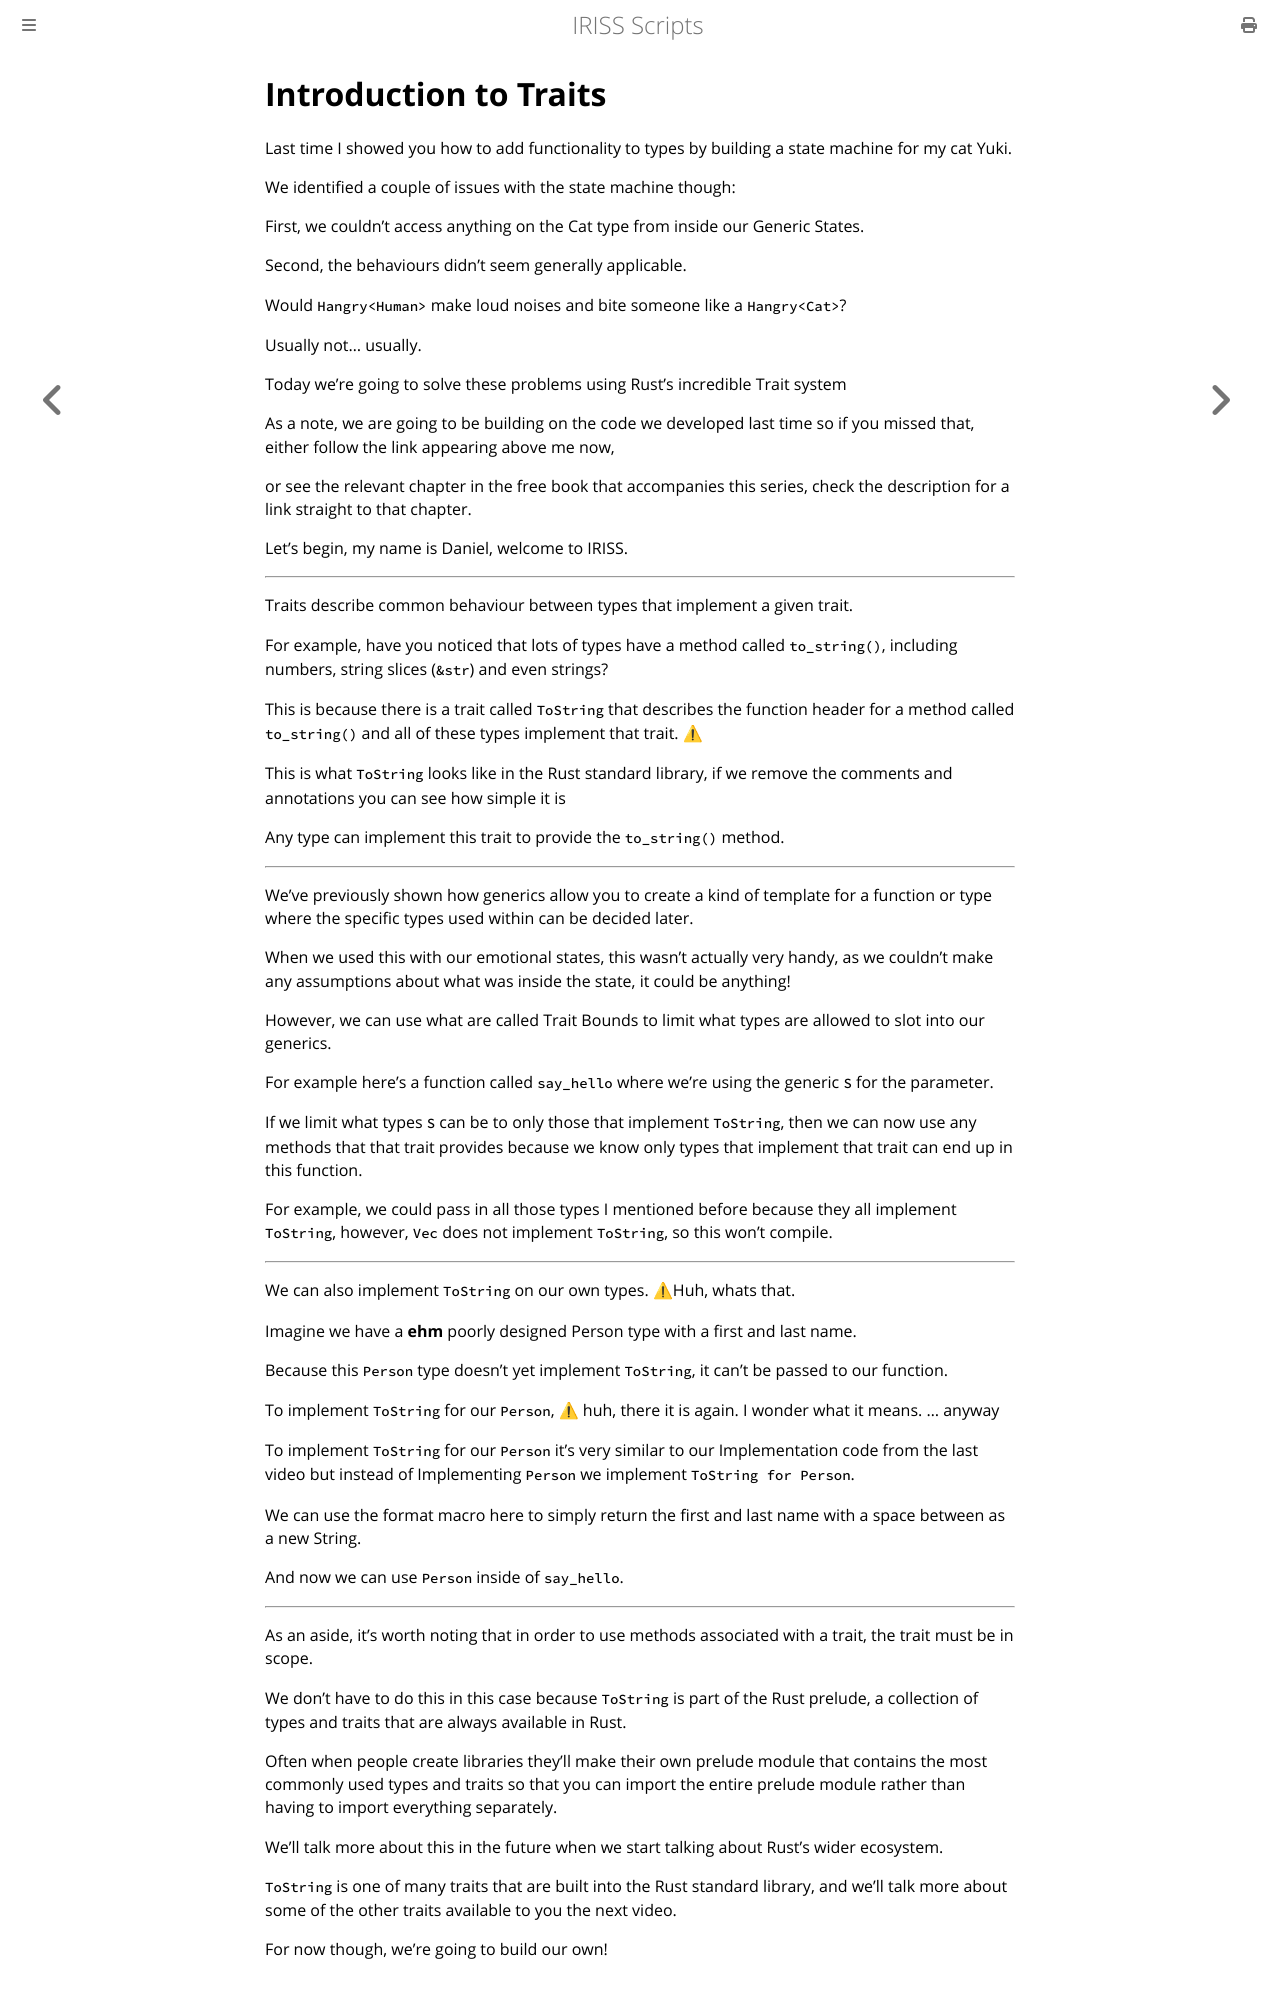

repository: Fios-Quest/YouTube-Scripts · page: iriss/010-iriss.html · generator: mdbook

# Introduction to Traits

Last time I showed you how to add functionality to types by building a state machine for my cat Yuki.

We identified a couple of issues with the state machine though: 

First, we couldn't access anything on the Cat type from inside our Generic States.

Second, the behaviours didn't seem generally applicable. 

Would `Hangry<Human>` make loud noises and bite someone like a `Hangry<Cat>`? 

Usually not... usually.

Today we're going to solve these problems using Rust's incredible Trait system

As a note, we are going to be building on the code we developed last time so if you missed that, either follow the link appearing above me now,

or see the relevant chapter in the free book that accompanies this series, check the description for a link straight to that chapter.

Let's begin, my name is Daniel, welcome to IRISS.

---

Traits describe common behaviour between types that implement a given trait.

For example, have you noticed that lots of types have a method called `to_string()`, including numbers, string slices (`&str`) and even strings?

This is because there is a trait called `ToString` that describes the function header for a method called `to_string()` and all of these types implement that trait. ⚠

This is what `ToString` looks like in the Rust standard library, if we remove the comments and annotations you can see how simple it is

Any type can implement this trait to provide the `to_string()` method.

---

We've previously shown how generics allow you to create a kind of template for a function or type where the specific types used within can be decided later.

When we used this with our emotional states, this wasn't actually very handy, as we couldn't make any assumptions about what was inside the state, it could be anything!

However, we can use what are called Trait Bounds to limit what types are allowed to slot into our generics.

For example here's a function called `say_hello` where we're using the generic `S` for the parameter.

If we limit what types `S` can be to only those that implement `ToString`, then we can now use any methods that that trait provides because we know only types that implement that trait can end up in this function.

For example, we could pass in all those types I mentioned before because they all implement `ToString`, however, `Vec` does not implement `ToString`, so this won't compile.

---

We can also implement `ToString` on our own types. ⚠Huh, whats that.

Imagine we have a **ehm** poorly designed Person type with a first and last name.

Because this `Person` type doesn't yet implement `ToString`, it can't be passed to our function.

To implement `ToString` for our `Person`,  ⚠ huh, there it is again. I wonder what it means. ... anyway 

To implement `ToString` for our `Person` it's very similar to our Implementation code from the last video but instead of Implementing `Person` we implement `ToString for Person`.

We can use the format macro here to simply return the first and last name with a space between as a new String.

And now we can use `Person` inside of `say_hello`.

---

As an aside, it's worth noting that in order to use methods associated with a trait, the trait must be in scope.

We don't have to do this in this case because `ToString` is part of the Rust prelude, a collection of types and traits that are always available in Rust.

Often when people create libraries they'll make their own prelude module that contains the most commonly used types and traits so that you can import the entire prelude module rather than having to import everything separately.

We'll talk more about this in the future when we start talking about Rust's wider ecosystem.
